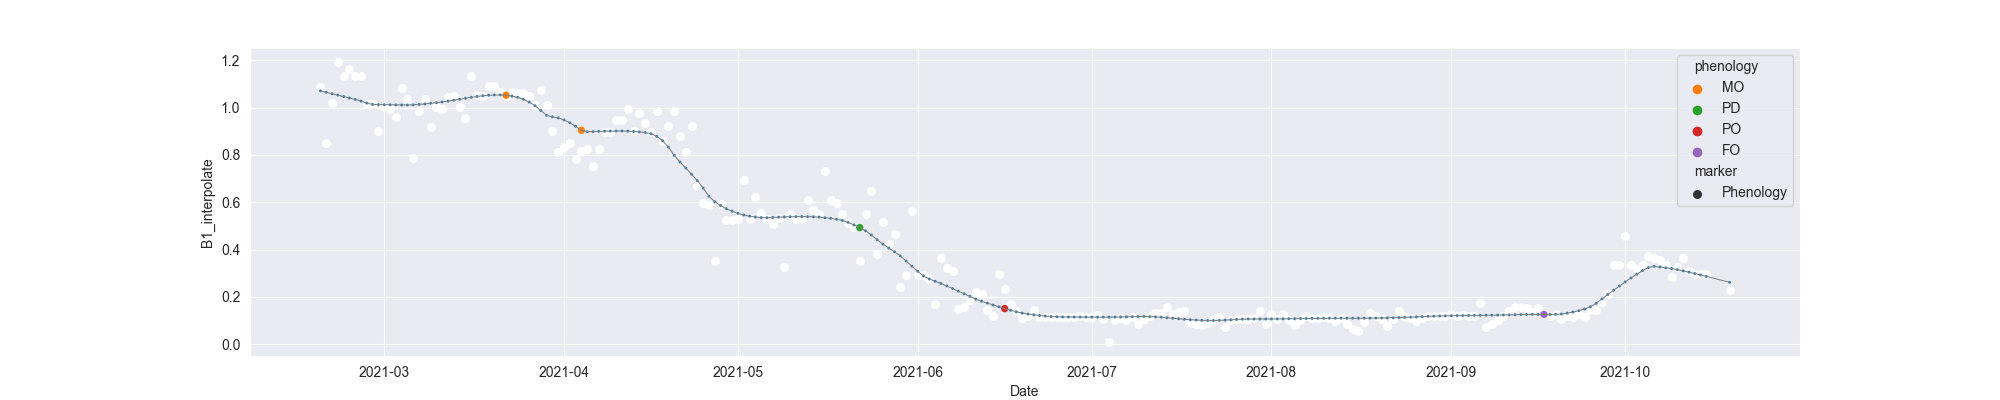

The file beside this chart, header and first rows:
system:time_start, B1, B1_interpolate, B1_phenology
2021-02-18, 1.086, 1.086, 
2021-02-19, 0.85, 0.85, 
2021-02-20, , 1.021, 
2021-02-21, 1.193, 1.193, 
2021-02-22, , 1.133, 
2021-02-23, , 1.163, 
2021-02-24, , 1.133, 
2021-02-25, 1.133, 1.133, 
2021-02-26, , 1.017, 
2021-02-27, , 1.017, 
2021-02-28, 0.9008, 0.9008, 
2021-03-01, , 1.002, 
2021-03-02, , 0.9928, 
2021-03-03, , 0.9609, 
2021-03-04, 1.085, 1.085, 
2021-03-05, 1.038, 1.038, 
2021-03-06, 0.788, 0.788, 
2021-03-07, , 0.9851, 
2021-03-08, , 1.038, 
2021-03-09, , 0.9164, 
2021-03-10, , 1.002, 
2021-03-11, , 0.9924, 
2021-03-12, 1.045, 1.045, 
2021-03-13, 1.048, 1.048, 
2021-03-14, , 1.002, 
2021-03-15, 0.9565, 0.9565, 
2021-03-16, 1.134, 1.134, 
2021-03-17, , 1.054, 
2021-03-18, , 1.05, 
2021-03-19, , 1.092, 
2021-03-20, , 1.092, 
2021-03-21, , 1.068, 
2021-03-22, 1.05, 1.05, MO
2021-03-23, , 1.068, 
2021-03-24, , 1.062, 
2021-03-25, , 1.062, 
2021-03-26, , 1.05, 
2021-03-27, , 1.01, 
2021-03-28, 1.073, 1.073, 
2021-03-29, 1.011, 1.011, 
2021-03-30, 0.9001, 0.9001, 
2021-03-31, 0.8136, 0.8136, 
2021-04-01, , 0.8333, 
2021-04-02, , 0.852, 
2021-04-03, , 0.7829, 
2021-04-04, , 0.8147, MO
2021-04-05, , 0.8256, 
2021-04-06, 0.7521, 0.7521, 
2021-04-07, , 0.8256, 
2021-04-08, 0.8991, 0.8991, 
2021-04-09, , 0.8991, 
2021-04-10, , 0.9458, 
2021-04-11, , 0.9458, 
2021-04-12, 0.9925, 0.9925, 
2021-04-13, 0.902, 0.902, 
2021-04-14, 0.9756, 0.9756, 
2021-04-15, 0.9352, 0.9352, 
2021-04-16, 0.8989, 0.8989, 
2021-04-17, 0.9862, 0.9862, 
2021-04-18, 0.8597, 0.8597, 
... 184 more rows
